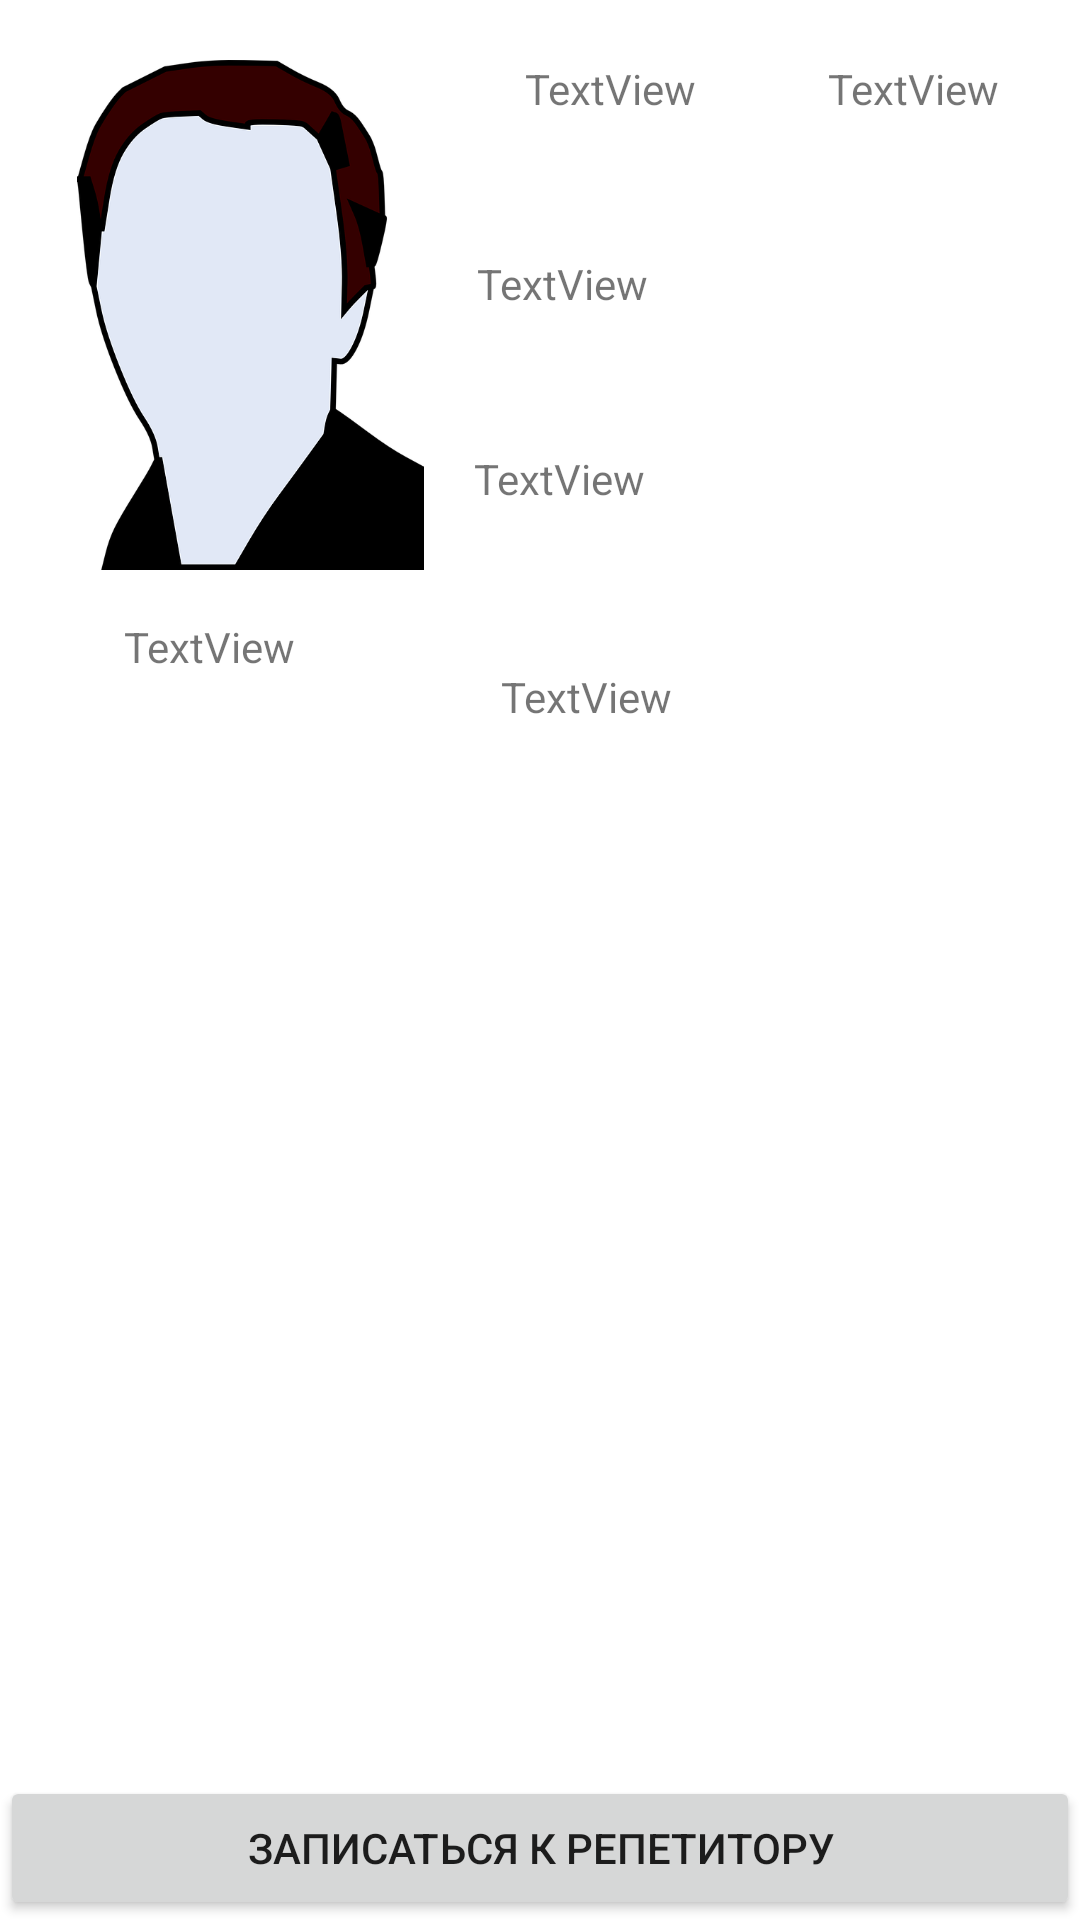

Write the Android layout XML for this screen, with the resource values it uses.
<!-- AndroidManifest.xml: application theme Theme.Tutors -->
<!-- res/layout/activity_tutor_page.xml -->
<?xml version="1.0" encoding="utf-8"?>
<androidx.constraintlayout.widget.ConstraintLayout xmlns:android="http://schemas.android.com/apk/res/android"
    xmlns:app="http://schemas.android.com/apk/res-auto"
    xmlns:tools="http://schemas.android.com/tools"
    android:layout_width="match_parent"
    android:layout_height="match_parent"
    tools:context=".Activity.TutorPageActivity">

    <TextView
        android:id="@+id/twFirstNameInTutorPage"
        android:layout_width="100dp"
        android:layout_height="50dp"
        android:layout_marginStart="12dp"
        android:layout_marginTop="20dp"
        android:text="TextView"
        app:layout_constraintStart_toEndOf="@+id/iwAvatarInTutorPage"
        app:layout_constraintTop_toTopOf="parent" />

    <TextView
        android:id="@+id/twLastNameInTutorPage"
        android:layout_width="100dp"
        android:layout_height="50dp"
        android:layout_marginStart="5dp"
        android:layout_marginTop="20dp"
        android:text="TextView"
        app:layout_constraintEnd_toEndOf="parent"
        app:layout_constraintHorizontal_bias="0.2"
        app:layout_constraintStart_toEndOf="@+id/twFirstNameInTutorPage"
        app:layout_constraintTop_toTopOf="parent" />

    <ImageView
        android:id="@+id/iwAvatarInTutorPage"
        android:layout_width="159dp"
        android:layout_height="170dp"
        android:layout_marginStart="4dp"
        android:layout_marginTop="20dp"
        app:layout_constraintStart_toStartOf="parent"
        app:layout_constraintTop_toTopOf="parent"
        app:srcCompat="@drawable/anonim" />

    <TextView
        android:id="@+id/twDescriptionInTutorPage"
        android:layout_width="413dp"
        android:layout_height="264dp"
        android:layout_marginBottom="172dp"
        android:gravity="center_horizontal"
        android:text="TextView"
        android:textSize="14sp"
        app:layout_constraintBottom_toBottomOf="parent"
        app:layout_constraintEnd_toEndOf="parent"
        app:layout_constraintHorizontal_bias="0.217"
        app:layout_constraintStart_toStartOf="parent"
        app:layout_constraintTop_toBottomOf="@+id/twRatingInTutorPage" />

    <TextView
        android:id="@+id/twItemsInTutorPage"
        android:layout_width="210dp"
        android:layout_height="50dp"
        android:layout_marginTop="15dp"
        android:text="TextView"
        app:layout_constraintEnd_toEndOf="parent"
        app:layout_constraintHorizontal_bias="0.333"
        app:layout_constraintStart_toEndOf="@+id/iwAvatarInTutorPage"
        app:layout_constraintTop_toBottomOf="@+id/twFirstNameInTutorPage" />

    <TextView
        android:id="@+id/twRatingInTutorPage"
        android:layout_width="70dp"
        android:layout_height="35dp"
        android:layout_marginTop="16dp"
        android:text="TextView"
        app:layout_constraintEnd_toEndOf="parent"
        app:layout_constraintHorizontal_bias="0.143"
        app:layout_constraintStart_toStartOf="parent"
        app:layout_constraintTop_toBottomOf="@+id/iwAvatarInTutorPage" />

    <TextView
        android:id="@+id/twPhoneNumberInTutorPage"
        android:layout_width="211dp"
        android:layout_height="39dp"
        android:layout_marginTop="15dp"
        android:text="TextView"
        app:layout_constraintEnd_toEndOf="parent"
        app:layout_constraintHorizontal_bias="0.361"
        app:layout_constraintStart_toEndOf="@+id/iwAvatarInTutorPage"
        app:layout_constraintTop_toBottomOf="@+id/twItemsInTutorPage" />

    <Button
        android:id="@+id/btnBookTutor"
        android:layout_width="0dp"
        android:layout_height="wrap_content"
        android:text="Записаться к репетитору"
        app:layout_constraintBottom_toBottomOf="parent"
        app:layout_constraintEnd_toEndOf="parent"
        app:layout_constraintStart_toStartOf="parent" />
</androidx.constraintlayout.widget.ConstraintLayout>
<!-- resources referenced by this layout -->
<resources>
  <!-- drawable anonim: png bitmap (drawable, 37140 bytes) -->
  <style name="Theme.Tutors" parent="Theme.MaterialComponents.DayNight.DarkActionBar">
          
          <item name="colorPrimary">@color/purple_500</item>
          <item name="colorPrimaryVariant">@color/purple_700</item>
          <item name="colorOnPrimary">@color/white</item>
          
          <item name="colorSecondary">@color/teal_200</item>
          <item name="colorSecondaryVariant">@color/teal_700</item>
          <item name="colorOnSecondary">@color/black</item>
          
          <item name="android:statusBarColor" tools:targetApi="l">?attr/colorPrimaryVariant</item>
          
      </style>
  <color name="purple_500">#FF6200EE</color>
  <color name="purple_700">#FF3700B3</color>
  <color name="white">#FFFFFFFF</color>
  <color name="teal_200">#FF03DAC5</color>
  <color name="teal_700">#FF018786</color>
  <color name="black">#FF000000</color>
</resources>
